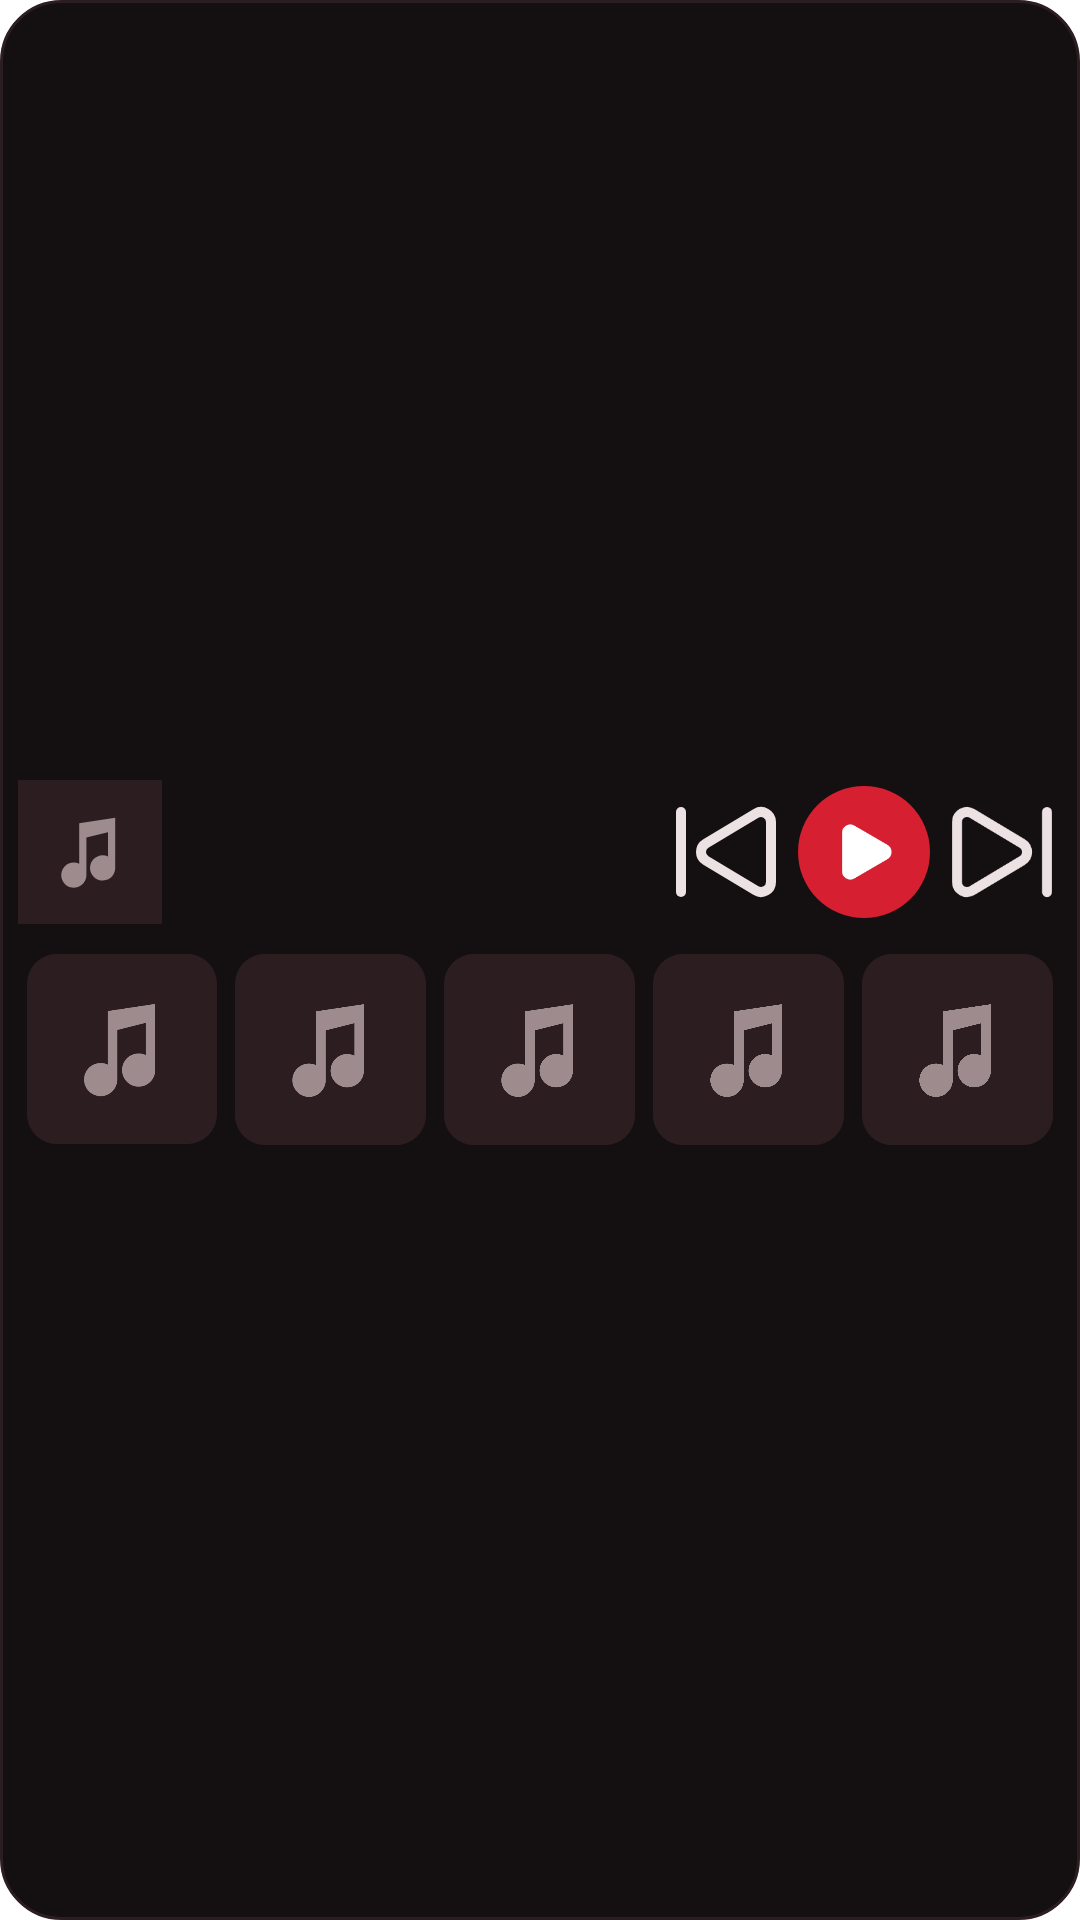

Android layout source for this screen:
<!-- AndroidManifest.xml: application theme Theme.skald -->
<!-- res/layout/widget_alto.xml -->
<?xml version="1.0" encoding="utf-8"?>
<LinearLayout xmlns:android="http://schemas.android.com/apk/res/android"
    android:id="@+id/w_raiz"
    android:layout_width="match_parent" android:layout_height="match_parent"
    android:background="@drawable/widget_fundo"
    android:gravity="center_vertical"
    android:orientation="vertical"
    android:padding="6dp">
    <LinearLayout
        android:layout_width="match_parent" android:layout_height="52dp"
        android:gravity="center_vertical"
        android:orientation="horizontal">

    <ImageView
        android:id="@+id/w_capa"
        android:layout_width="48dp" android:layout_height="48dp"
        android:scaleType="centerCrop"
        android:contentDescription="@string/widget_capa"
        android:src="@drawable/widget_capa_vazia" />
    <LinearLayout
        android:layout_width="0dp" android:layout_height="wrap_content"
        android:layout_weight="1"
        android:layout_marginHorizontal="10dp"
        android:orientation="vertical">
        <TextView
            android:id="@+id/w_titulo"
            android:layout_width="match_parent" android:layout_height="wrap_content"
            android:ellipsize="end" android:maxLines="1"
            android:textColor="@color/tema_texto"
            android:textSize="14sp" android:textStyle="bold" />
        <TextView
            android:id="@+id/w_artista"
            android:layout_width="match_parent" android:layout_height="wrap_content"
            android:ellipsize="end" android:maxLines="1"
            android:textColor="@color/tema_fraco"
            android:textSize="12sp" />
    </LinearLayout>
        <ImageButton
            android:id="@+id/w_anterior"
            android:layout_width="40dp" android:layout_height="40dp"
            android:background="@android:color/transparent"
            android:contentDescription="@string/widget_anterior"
            android:src="@drawable/widget_anterior" />
        <ImageButton
            android:id="@+id/w_alternar"
            android:layout_width="44dp" android:layout_height="44dp"
            android:layout_marginHorizontal="4dp"
            android:background="@drawable/widget_botao_tocar"
            android:padding="11dp"
            android:scaleType="fitCenter"
            android:contentDescription="@string/widget_alternar"
            android:src="@drawable/widget_tocar" />
        <ImageButton
            android:id="@+id/w_proxima"
            android:layout_width="40dp" android:layout_height="40dp"
            android:background="@android:color/transparent"
            android:contentDescription="@string/widget_proxima"
            android:src="@drawable/widget_proxima" />
    </LinearLayout>
    
    <LinearLayout
        android:layout_width="match_parent" android:layout_height="wrap_content"
        android:layout_marginTop="8dp"
        android:orientation="horizontal">
        <ImageView
            android:id="@+id/w_pl1"
            android:layout_width="0dp" android:layout_height="wrap_content"
            android:layout_weight="1"
            android:layout_marginHorizontal="3dp"
            android:adjustViewBounds="true"
            android:background="@drawable/widget_capa_fundo"
            android:clipToOutline="true"
            android:scaleType="fitCenter"
            android:contentDescription="@string/widget_playlist"
            android:src="@drawable/widget_capa_vazia" />
        <ImageView
            android:id="@+id/w_pl2"
            android:layout_width="0dp" android:layout_height="wrap_content"
            android:layout_weight="1"
            android:layout_marginHorizontal="3dp"
            android:adjustViewBounds="true"
            android:background="@drawable/widget_capa_fundo"
            android:clipToOutline="true"
            android:scaleType="fitCenter"
            android:contentDescription="@string/widget_playlist"
            android:src="@drawable/widget_capa_vazia" />
        <ImageView
            android:id="@+id/w_pl3"
            android:layout_width="0dp" android:layout_height="wrap_content"
            android:layout_weight="1"
            android:layout_marginHorizontal="3dp"
            android:adjustViewBounds="true"
            android:background="@drawable/widget_capa_fundo"
            android:clipToOutline="true"
            android:scaleType="fitCenter"
            android:contentDescription="@string/widget_playlist"
            android:src="@drawable/widget_capa_vazia" />
        <ImageView
            android:id="@+id/w_pl4"
            android:layout_width="0dp" android:layout_height="wrap_content"
            android:layout_weight="1"
            android:layout_marginHorizontal="3dp"
            android:adjustViewBounds="true"
            android:background="@drawable/widget_capa_fundo"
            android:clipToOutline="true"
            android:scaleType="fitCenter"
            android:contentDescription="@string/widget_playlist"
            android:src="@drawable/widget_capa_vazia" />
        <ImageView
            android:id="@+id/w_pl5"
            android:layout_width="0dp" android:layout_height="wrap_content"
            android:layout_weight="1"
            android:layout_marginHorizontal="3dp"
            android:adjustViewBounds="true"
            android:background="@drawable/widget_capa_fundo"
            android:clipToOutline="true"
            android:scaleType="fitCenter"
            android:contentDescription="@string/widget_playlist"
            android:src="@drawable/widget_capa_vazia" />
    </LinearLayout>
</LinearLayout>
<!-- resources referenced by this layout -->
<resources>
  <color name="tema_fraco">#FF9D8B8E</color>
  <color name="tema_texto">#FFECE2E3</color>
  <!-- drawable widget_botao_tocar (drawable) -->
  <?xml version="1.0" encoding="utf-8"?>
  <shape xmlns:android="http://schemas.android.com/apk/res/android" android:shape="oval">
      <solid android:color="@color/tema_acento" />
  </shape>
  <!-- drawable widget_capa_fundo (drawable) -->
  <?xml version="1.0" encoding="utf-8"?>
  <shape xmlns:android="http://schemas.android.com/apk/res/android" android:shape="rectangle">
      <solid android:color="@color/tema_linha" />
      <corners android:radius="10dp" />
  </shape>
  <!-- drawable widget_capa_vazia (drawable) -->
  <?xml version="1.0" encoding="utf-8"?>
  <vector xmlns:android="http://schemas.android.com/apk/res/android"
      android:width="48dp" android:height="48dp"
      android:viewportWidth="24" android:viewportHeight="24">
    <path android:fillColor="@color/tema_linha" android:pathData="M0,0h24v24h-24z" />
    <group android:scaleX="0.6" android:scaleY="0.6" android:pivotX="12" android:pivotY="12">
      <path android:fillColor="@color/tema_fraco"
          android:pathData="M9,4L9,15.27A3.5,3.5 0,1 0,11 18.5L11,8L17,6.5L17,13.27A3.5,3.5 0,1 0,19 16.5L19,2.5Z" />
    </group>
  </vector>
  <!-- drawable widget_fundo (drawable) -->
  <?xml version="1.0" encoding="utf-8"?>
  <shape xmlns:android="http://schemas.android.com/apk/res/android" android:shape="rectangle">
      <solid android:color="@color/tema_card" />
      <stroke android:width="1dp" android:color="@color/tema_linha" />
      <corners android:radius="20dp" />
  </shape>
  <!-- drawable widget_proxima (drawable) -->
  <?xml version="1.0" encoding="utf-8"?>
  <vector xmlns:android="http://schemas.android.com/apk/res/android"
      android:width="24dp" android:height="24dp"
      android:viewportWidth="24" android:viewportHeight="24">
    <path android:pathData="M21,4v16" android:strokeColor="@color/tema_texto" android:strokeWidth="2"
        android:strokeLineCap="round" android:strokeLineJoin="round" />
    <path android:pathData="M6.029,4.285A2,2 0,0 0,3 6v12a2,2 0,0 0,3.029 1.715l9.997,-5.998a2,2 0,0 0,0.003 -3.432z" android:strokeColor="@color/tema_texto" android:strokeWidth="2"
        android:strokeLineCap="round" android:strokeLineJoin="round" />
  </vector>
  <!-- drawable widget_tocar (drawable) -->
  <?xml version="1.0" encoding="utf-8"?>
  <vector xmlns:android="http://schemas.android.com/apk/res/android"
      android:width="24dp" android:height="24dp"
      android:viewportWidth="24" android:viewportHeight="24">
    <path android:pathData="M5,5a2,2 0,0 1,3.008 -1.728l11.997,6.998a2,2 0,0 1,0.003 3.458l-12,7A2,2 0,0 1,5 19z" android:strokeColor="@color/tema_acento_txt" android:strokeWidth="2"
        android:strokeLineCap="round" android:strokeLineJoin="round" android:fillColor="@color/tema_acento_txt" />
  </vector>
  <string name="widget_alternar">Tocar ou pausar</string>
  <string name="widget_anterior">Anterior</string>
  <string name="widget_capa">Capa</string>
  <string name="widget_playlist">Tocar playlist</string>
  <string name="widget_proxima">Próxima</string>
  <style name="Theme.skald" parent="Theme.Material3.DayNight.NoActionBar">
          
      </style>
  <color name="tema_acento">#FFD61F30</color>
  <color name="tema_linha">#FF2C1D20</color>
  <color name="tema_card">#FF141012</color>
  <color name="tema_acento_txt">#FFFFFFFF</color>
</resources>
